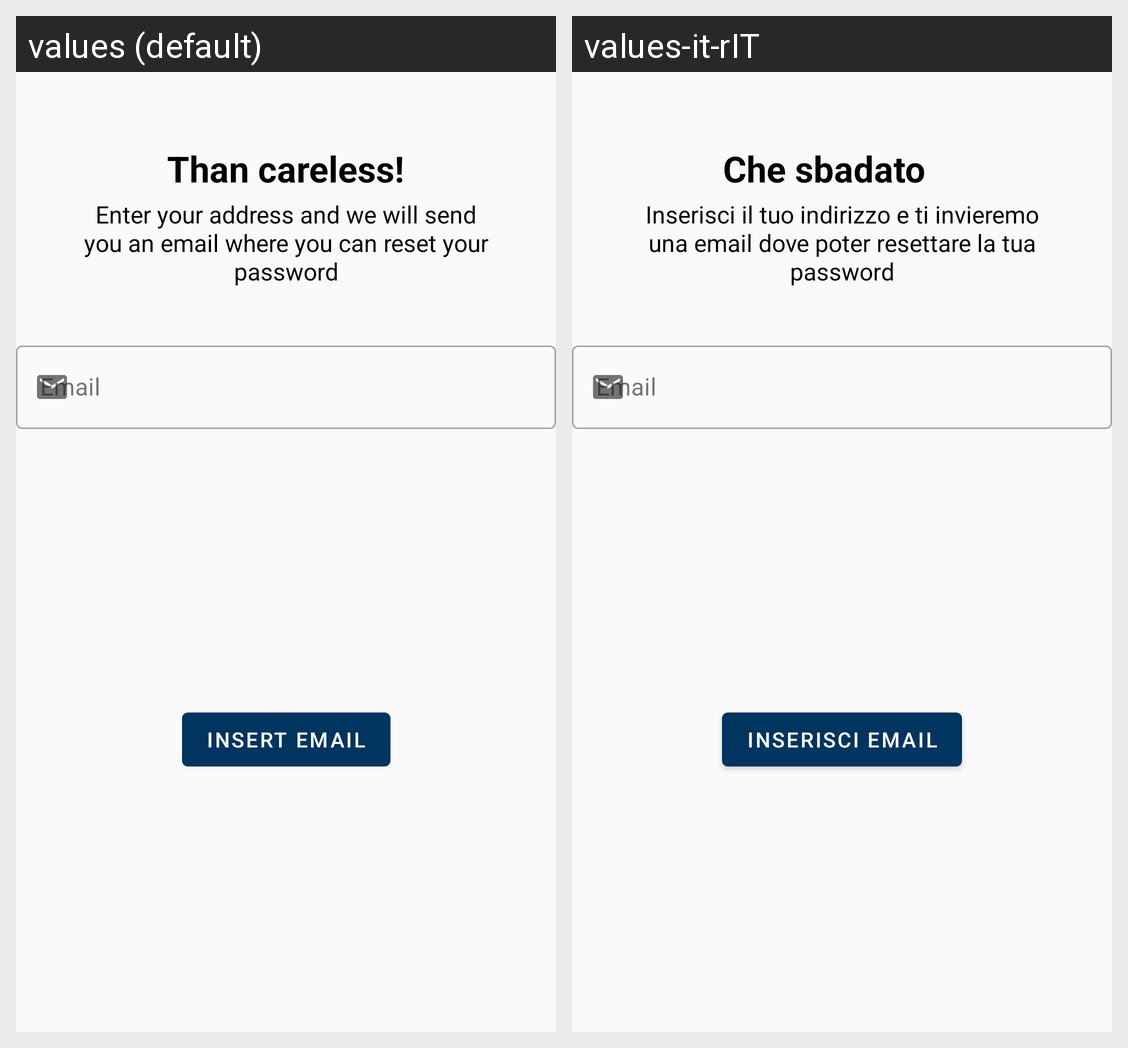

Translations of the strings shown on this Android screen, per locale in the grid:
Android screen res/layout/activity_forgot_password.xml rendered under 2 locales, left to right: values (default), values-it-rIT. Device: Nexus 5 (rendered at 1080×1920; each locale shown at half size, 540×960, under a caption strip naming it); theme Theme.ECultureExperience.
Strings drawn on this screen, with the default value and each locale's value (text and hints the layout hard-codes, and strings that could not be matched under every locale, appear in the picture but are not listed):

che_sbadato
  values: Than careless!
  values-it-rIT: Che sbadato

email
  values: Email
  values-it-rIT: Email  [not translated; the default value is used]

inserisci_il_tuo_indirizzo_e_ti_invieremo_una_email_dove_poter_resettare_la_tua_password
  values: Enter your address and we will send you an email where you can reset your password
  values-it-rIT: Inserisci il tuo indirizzo e ti invieremo una email dove poter resettare la tua password

inserisci_email
  values: INSERT EMAIL
  values-it-rIT: INSERISCI EMAIL
